pico-8 play session: no input (idle), after a click and taps of 🅾, ❎, 🅾+❎, 🅾 in the second before t = 0

[t = 1 s] idle ~1s (no d-pad/buttons)
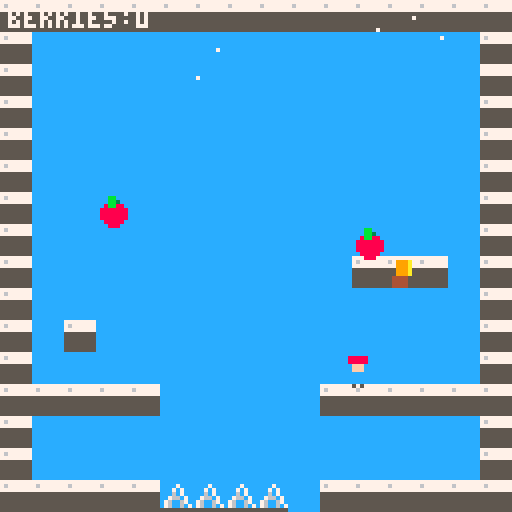
[t = 2 s] idle ~2s (no d-pad/buttons)
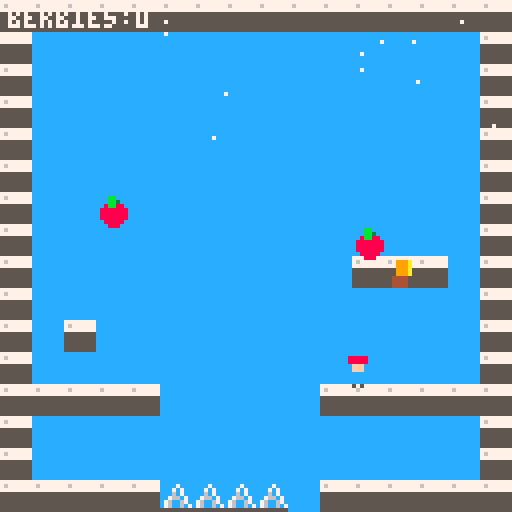
[t = 6 s] idle ~6s (no d-pad/buttons)
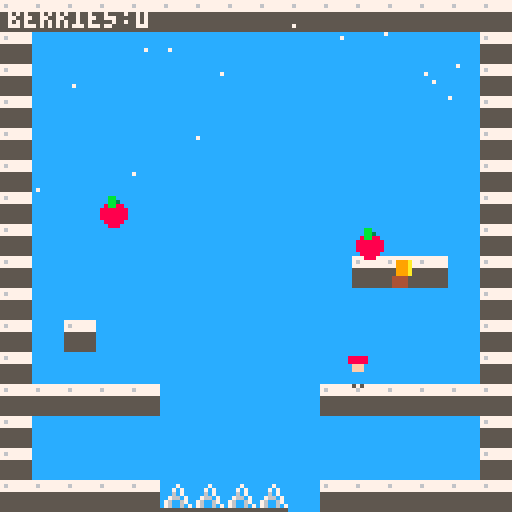
[t = 8 s] idle ~8s (no d-pad/buttons)
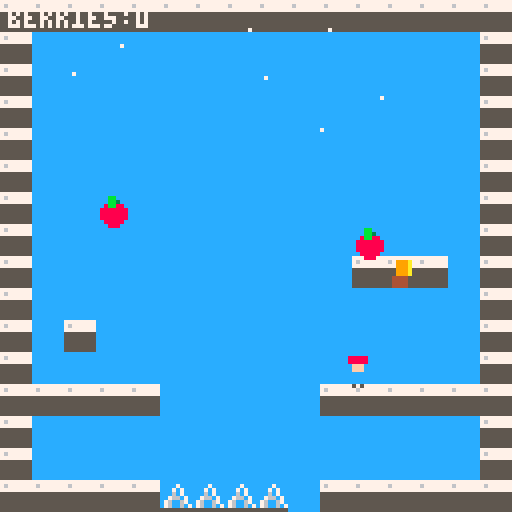

pico-8 cartridge
version 8
__lua__
-- design notes
-- emulating celeste classic: tight run, single jump, 8-dir dash,
-- spike death, collectible strawberries, and a single-screen room.
-- constants: run 1.4, jump -2.8, gravity 0.25, max fall 3.0,
-- dash 5.0 for 10f, freeze 2f. hitbox 6x6.
-- forced obstacle: a 5-tile (40px) pit; max run-jump ~33px,
-- so a straight jump falls short but a dash crosses easily.

-- controls:
--  left/right: move
--  up/down: aim dash
--  z/c (btnp 4): jump
--  x/v (btnp 5): dash

run_spd=1.4
jump_v=-2.8
grav=0.25
max_fall=3.0
dash_spd=5.0
dash_dur=10
frz_dur=2

function _init()
 p={x=16,y=89,vx=0,vy=0,face=1,can_dash=true,dash=0,freeze=0,dead=0}
 berries={
  {x=3,y=6,got=false},
  {x=11,y=7,got=false}
 }
 goal={x=12,y=8}
 score=0
 win=false
 fr=0
 parts={}
 trail={}
 -- 16x16 tile grid. 1=solid, 2=spike(up)
 -- 5-tile pit (x=5..9) between start (x=0..4) and right side (x=10..15).
 map_d={
  {1,1,1,1,1,1,1,1,1,1,1,1,1,1,1,1},
  {1,0,0,0,0,0,0,0,0,0,0,0,0,0,0,1},
  {1,0,0,0,0,0,0,0,0,0,0,0,0,0,0,1},
  {1,0,0,0,0,0,0,0,0,0,0,0,0,0,0,1},
  {1,0,0,0,0,0,0,0,0,0,0,0,0,0,0,1},
  {1,0,0,0,0,0,0,0,0,0,0,0,0,0,0,1},
  {1,0,0,0,0,0,0,0,0,0,0,0,0,0,0,1},
  {1,0,0,0,0,0,0,0,0,0,0,0,0,0,0,1},
  {1,0,0,0,0,0,0,0,0,0,0,1,1,1,0,1},
  {1,0,0,0,0,0,0,0,0,0,0,0,0,0,0,1},
  {1,0,1,0,0,0,0,0,0,0,0,0,0,0,0,1},
  {1,0,0,0,0,0,0,0,0,0,0,0,0,0,0,1},
  {1,1,1,1,1,0,0,0,0,0,1,1,1,1,1,1},
  {1,0,0,0,0,0,0,0,0,0,0,0,0,0,0,1},
  {1,0,0,0,0,0,0,0,0,0,0,0,0,0,0,1},
  {1,1,1,1,1,0,0,0,0,0,1,1,1,1,1,1}
 }
 -- spikes in the pit floor
 map_d[16][6]=2
 map_d[16][7]=2
 map_d[16][8]=2
 map_d[16][9]=2
end

function solid(tx,ty)
 if tx<0 or tx>15 or ty<0 or ty>15 then return true end
 return map_d[ty+1][tx+1]==1
end

function _update()
 if win then return end
 fr+=1

 if p.freeze>0 then
  p.freeze-=1
  return
 end

 if p.dead>0 then
  p.dead-=1
  if p.dead==0 then
   p.x=16; p.y=89
   p.vx=0; p.vy=0
   p.dash=0; p.freeze=0
   p.can_dash=true
   for b in all(berries) do b.got=false end
   score=0
  end
  return
 end

 -- dash
 if btnp(5) and p.can_dash then
  start_dash()
 end

 if p.dash>0 then
  p.dash-=1
  add(trail,{x=p.x+3,y=p.y+3,life=10})

  -- move during dash, no gravity, no run accel
  p.x+=p.vx
  if p.vx>0 then
   if solid_tile(p.x+6,p.y+1) or solid_tile(p.x+6,p.y+4) then
    p.x=flr((p.x+6)/8)*8-7
    p.vx=0
   end
  elseif p.vx<0 then
   if solid_tile(p.x,p.y+1) or solid_tile(p.x,p.y+4) then
    p.x=flr((p.x)/8)*8+8
    p.vx=0
   end
  end

  p.y+=p.vy
   if p.vy>=0 then
    if solid_tile(p.x+2,p.y+7) or solid_tile(p.x+5,p.y+7) then
     p.y=flr((p.y+7)/8)*8-7
     p.vy=0
     p.can_dash=true
    end
   elseif p.vy<0 then
   if solid_tile(p.x+2,p.y) or solid_tile(p.x+5,p.y) then
    p.y=flr(p.y/8)*8+8
    p.vy=0
   end
  end

  if p.dash==0 then
   -- dash ends; retain a little momentum
   p.vx*=0.2
   p.vy*=0.2
  end

  if p.y>128 or p.x<0 or p.x>122 then die() end
  return
 end

 -- run / aim
 local mx=0
 if btn(0) then mx=-1; p.face=-1 end
 if btn(1) then mx=1; p.face=1 end
 p.vx=mx*run_spd

 -- gravity
 p.vy+=grav
 if p.vy>max_fall then p.vy=max_fall end

 -- jump
 if btnp(4) and on_ground() then
  p.vy=jump_v
 end

 -- move x
 p.x+=p.vx
  if p.vx>0 then
   if solid_tile(p.x+6,p.y+1) or solid_tile(p.x+6,p.y+4) then
    p.x=flr((p.x+6)/8)*8-7
    p.vx=0
   end
  elseif p.vx<0 then
   if solid_tile(p.x,p.y+1) or solid_tile(p.x,p.y+4) then
    p.x=flr((p.x)/8)*8+8
    p.vx=0
   end
  end

  -- move y
 p.y+=p.vy
  if p.vy>=0 then
   if solid_tile(p.x+2,p.y+7) or solid_tile(p.x+5,p.y+7) then
    p.y=flr((p.y+7)/8)*8-7
    p.vy=0
    p.can_dash=true
   end
  elseif p.vy<0 then
  if solid_tile(p.x+2,p.y) or solid_tile(p.x+5,p.y) then
   p.y=flr(p.y/8)*8+8
   p.vy=0
  end
 end

 -- bounds / pit
 if p.y>128 or p.x<0 or p.x>122 then die() end

 -- spikes (only when falling and spike is under feet)
 for ox=0,1 do
  local tx=flr((p.x+2+ox*3)/8)
  local ty=flr((p.y+7)/8)
  if tx>=0 and tx<16 and ty>=0 and ty<16 then
   if map_d[ty+1][tx+1]==2 and p.vy>=0 then
    die()
   end
  end
 end

 -- strawberries
 for b in all(berries) do
  if not b.got and near(b.x*8+4,b.y*8+4,8) then
   b.got=true
   score+=1
  end
 end

 -- goal
 if near(goal.x*8+4,goal.y*8+4,10) then
  win=true
 end

 -- ambient particles (snow)
 if rnd()<0.15 then
  add(parts,{x=rnd(128),y=0,vx=rnd(0.4)-0.2,vy=rnd(0.4)+0.2,life=60+rnd(60),col=7})
 end
 for e in all(parts) do
  e.x+=e.vx; e.y+=e.vy; e.life-=1
  if e.life<=0 then del(parts,e) end
 end
 for t in all(trail) do
  t.life-=1
  if t.life<=0 then del(trail,t) end
 end
end

function solid_tile(cx,cy)
 return solid(flr(cx/8),flr(cy/8))
end

function on_ground()
 return solid(flr((p.x+3)/8),flr((p.y+8)/8))
end

function near(tx,ty,d)
 local dx=(p.x+3)-tx
 local dy=(p.y+3)-ty
 return dx*dx+dy*dy<d*d
end

function start_dash()
 local dx=0; local dy=0
 if btn(0) then dx=-1 end
 if btn(1) then dx=1 end
 if btn(2) then dy=-1 end
 if btn(3) then dy=1 end
 if dx==0 and dy==0 then dx=p.face end
 if dx!=0 and dy!=0 then
  dx*=0.707
  dy*=0.707
 end
 p.vx=dx*dash_spd
 p.vy=dy*dash_spd
 p.dash=dash_dur
 p.freeze=frz_dur
 p.can_dash=false
end

function die()
 p.dead=20
 p.vx=0; p.vy=0
 p.dash=0
 p.can_dash=true
end

function _draw()
 cls(12)

 -- map
 for ty=0,15 do
  for tx=0,15 do
   local t=map_d[ty+1][tx+1]
   if t==1 then
    rectfill(tx*8,ty*8,tx*8+7,ty*8+7,5)
    rectfill(tx*8,ty*8,tx*8+7,ty*8+2,7)
    pset(tx*8+1,ty*8+1,6)
   elseif t==2 then
    -- up spike
    local x=tx*8; local y=ty*8+7
    line(x,y,x+4,y-6,7)
    line(x+4,y-6,x+7,y,7)
    line(x+1,y,x+3,y-4,6)
    line(x+3,y-4,x+6,y,6)
    line(x,y,x+7,y,5)
   end
  end
 end

 -- berries
 for b in all(berries) do
  if not b.got then
   local x=b.x*8; local y=b.y*8
   circfill(x+4,y+5,3,8)
   rectfill(x+3,y+1,x+4,y+3,11)
   pset(x+5,y+2,3)
  end
 end

 -- goal flag
 local gx=goal.x*8; local gy=goal.y*8
 rectfill(gx+2,gy+5,gx+5,gy+7,4)
 rectfill(gx+3,gy+1,gx+6,gy+4,9)
 rectfill(gx+6,gy+1,gx+6,gy+4,10)

 -- dash trail
 for t in all(trail) do
  circfill(t.x,t.y,flr(t.life/4)+1,7)
 end

 -- player
 if p.dead==0 then
  local pc=12
  local hair=p.can_dash and 8 or 2
  rectfill(p.x+1,p.y+3,p.x+5,p.y+6,pc)
  rectfill(p.x+2,p.y+1,p.x+4,p.y+3,15)
  rectfill(p.x+1,p.y,p.x+5,p.y+1,hair)
  pset(p.x+2,p.y+7,5)
  pset(p.x+4,p.y+7,5)
 end

 -- particles
 for e in all(parts) do
  pset(e.x,e.y,e.col)
 end

 -- ui
 print("berries:"..score,2,2,7)
 if win then
  rectfill(36,56,92,72,0)
  print("clear!",50,62,10)
 end
end
__gfx__
00000000000000000000000000000000000000000000000000000000000000000000000000000000000000000000000000000000000000000000000000000000
00000000000000000000000000000000000000000000000000000000000000000000000000000000000000000000000000000000000000000000000000000000
00000000000000000000000000000000000000000000000000000000000000000000000000000000000000000000000000000000000000000000000000000000
00000000000000000000000000000000000000000000000000000000000000000000000000000000000000000000000000000000000000000000000000000000
00000000000000000000000000000000000000000000000000000000000000000000000000000000000000000000000000000000000000000000000000000000
00000000000000000000000000000000000000000000000000000000000000000000000000000000000000000000000000000000000000000000000000000000
00000000000000000000000000000000000000000000000000000000000000000000000000000000000000000000000000000000000000000000000000000000
00000000000000000000000000000000000000000000000000000000000000000000000000000000000000000000000000000000000000000000000000000000
00000000000000000000000000000000000000000000000000000000000000000000000000000000000000000000000000000000000000000000000000000000
00000000000000000000000000000000000000000000000000000000000000000000000000000000000000000000000000000000000000000000000000000000
00000000000000000000000000000000000000000000000000000000000000000000000000000000000000000000000000000000000000000000000000000000
00000000000000000000000000000000000000000000000000000000000000000000000000000000000000000000000000000000000000000000000000000000
00000000000000000000000000000000000000000000000000000000000000000000000000000000000000000000000000000000000000000000000000000000
00000000000000000000000000000000000000000000000000000000000000000000000000000000000000000000000000000000000000000000000000000000
00000000000000000000000000000000000000000000000000000000000000000000000000000000000000000000000000000000000000000000000000000000
00000000000000000000000000000000000000000000000000000000000000000000000000000000000000000000000000000000000000000000000000000000
